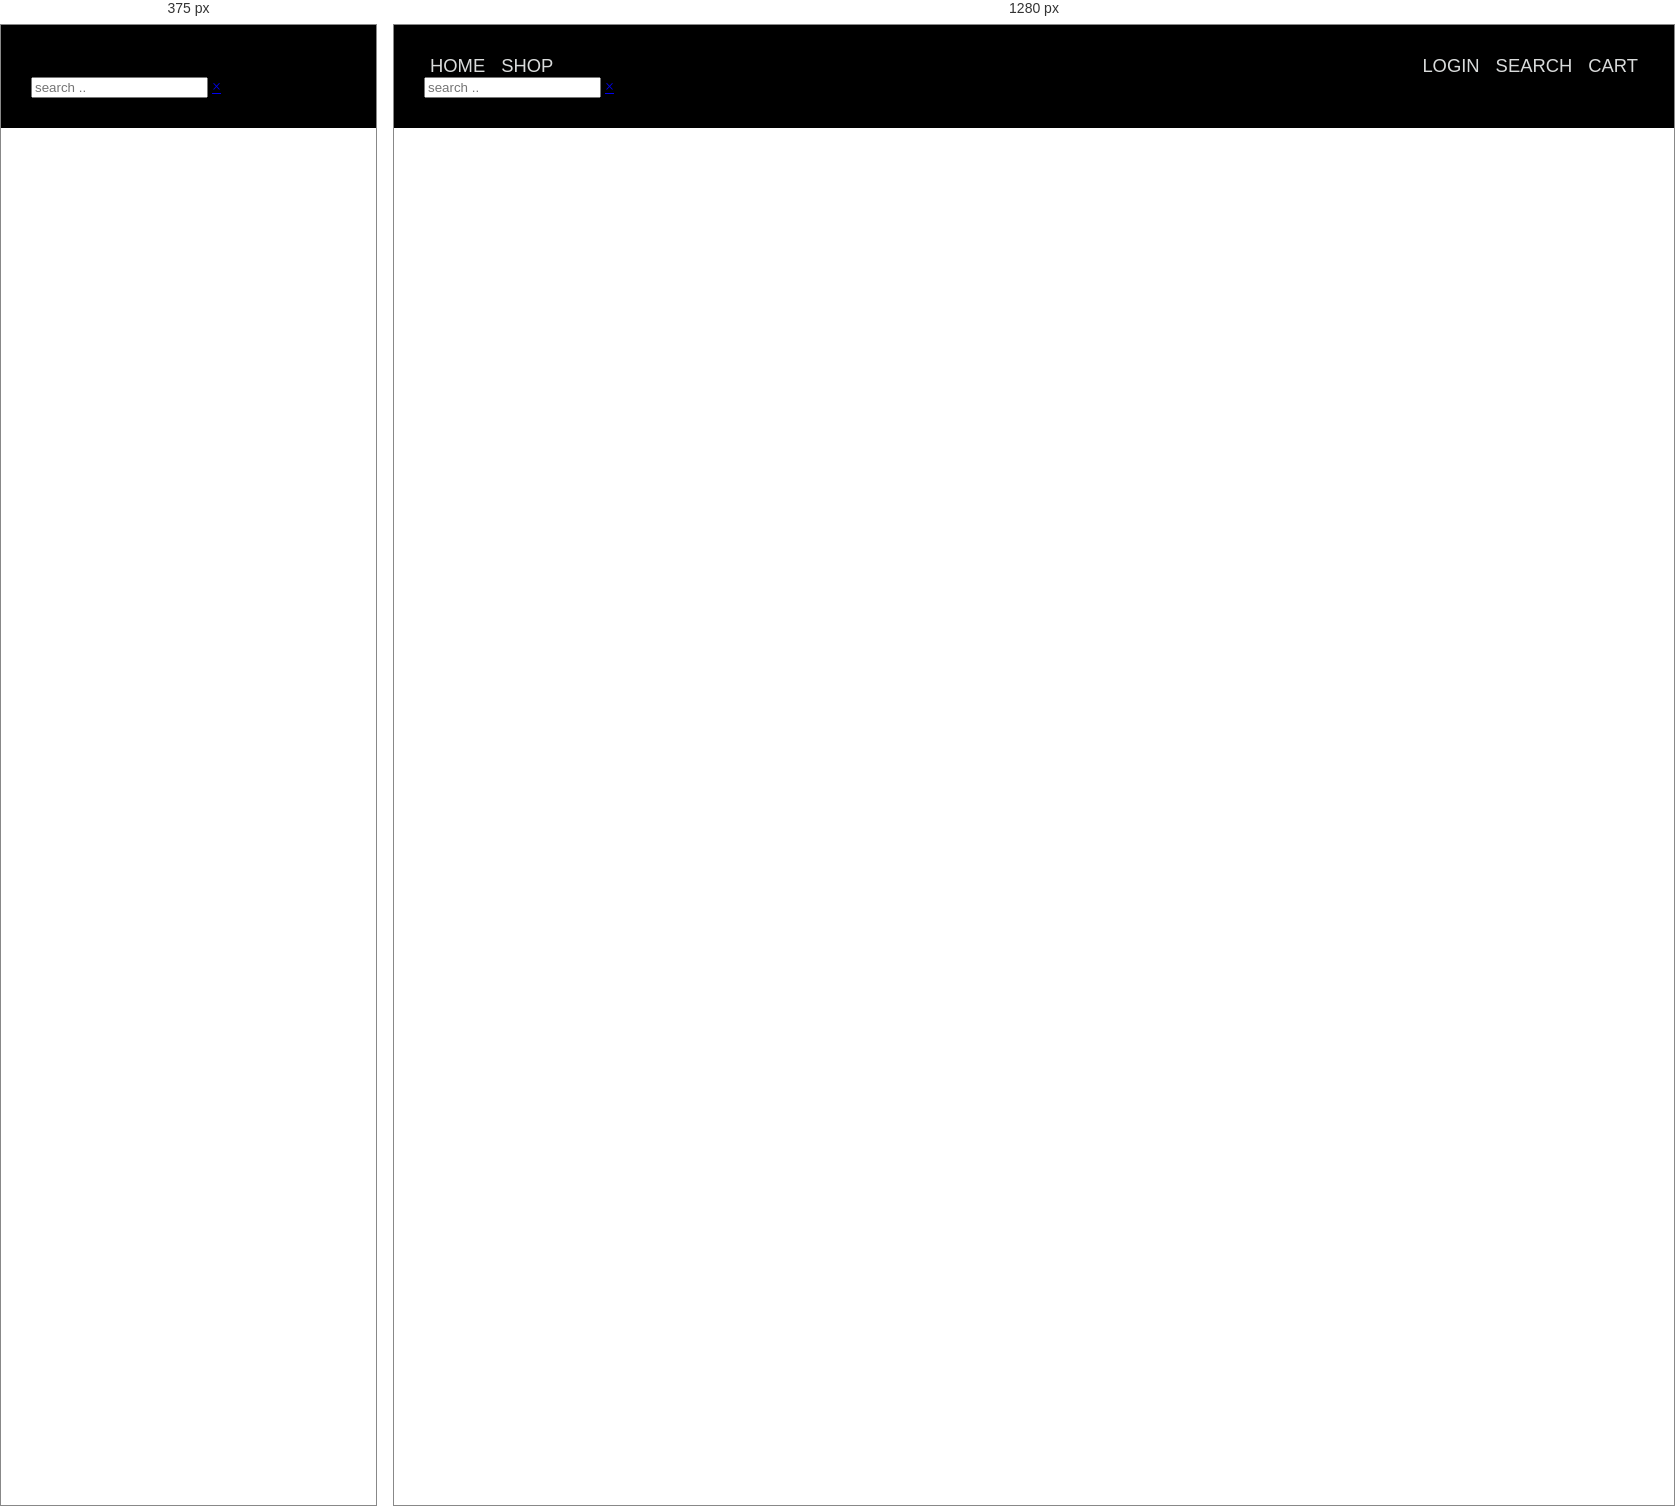
Rendered at 375 px and 1280 px, left to right.

<!-- file: navbar.html -->
<!DOCTYPE html>
<html lang="en">
<head>
    <meta charset="UTF-8">
    <meta http-equiv="X-UA-Compatible" content="IE=edge">
    <meta name="viewport" content="width=device-width, initial-scale=1.0">
    <link rel="stylesheet" href="https://cdn.jsdelivr.net/npm/bootstrap-icons@1.5.0/font/bootstrap-icons.css">
    <link rel="stylesheet" href="design/navbar.css">
    <title>Navigation</title>
</head>
<body>

    <header>
        <div class="header-container">

            <div class="topnav-container">
                <div class="topnav">
                    <!-- topnav-center will be used for logo's -->
                    <div class="topnav-center">
                        <a href="#logo"><img src="netflixcircle.png" alt=""></a>
                    </div>

                <!-- These links will be left aligned by default. -->
                <a href="#menuMobile" class="desktop"><i class="bi bi-three-dots-vertical"></i></a>
                <a href="#home" class="mobile">home</a>
                <a href="#shop" class="mobile">shop</a>

                <div class="topnav-right">
                    <a href="#searchMobile" class="desktop" onclick="openSearch()"><i class="bi bi-search"></i></a>
                    <a href="#cartMobile" class="desktop"><i class="bi bi-bag"></i></a>
                    <a href="#login" class="mobile">login</a>
                    <a href="#searchDesktop" class="mobile" onclick="openSearch()">search</a>
                    <a href="#cartDesktop" class="mobile">cart</a>
                </div>
            </div>

            <div class="search-container">
                <div id="searchBar" class="search-bar">
                    <input type="search" class="input-search" placeholder="search ..">
                    <a href="#search" class="closebtn" onclick="closeSearch()">&times;</a>
                </div>
            </div>
        </div>
    </header>
    
    <script src="javascript/script.js"></script>
</body>
</html> 

/* @media block from design/navbar.css */
@media (min-width: 769px) {
  header .topnav-container .topnav .mobile {
    display: inline;
  }
  header .topnav-container .topnav .desktop {
    display: none;
  }
}